The GitHub repository TakanashaTaryu/Osteosarcoma-Histopathology-Classification contains a labelled image folder "dataset_balanced" with 3 categories: non-tumor, non-viable tumor, viable tumor. Examples follow, each with its label.

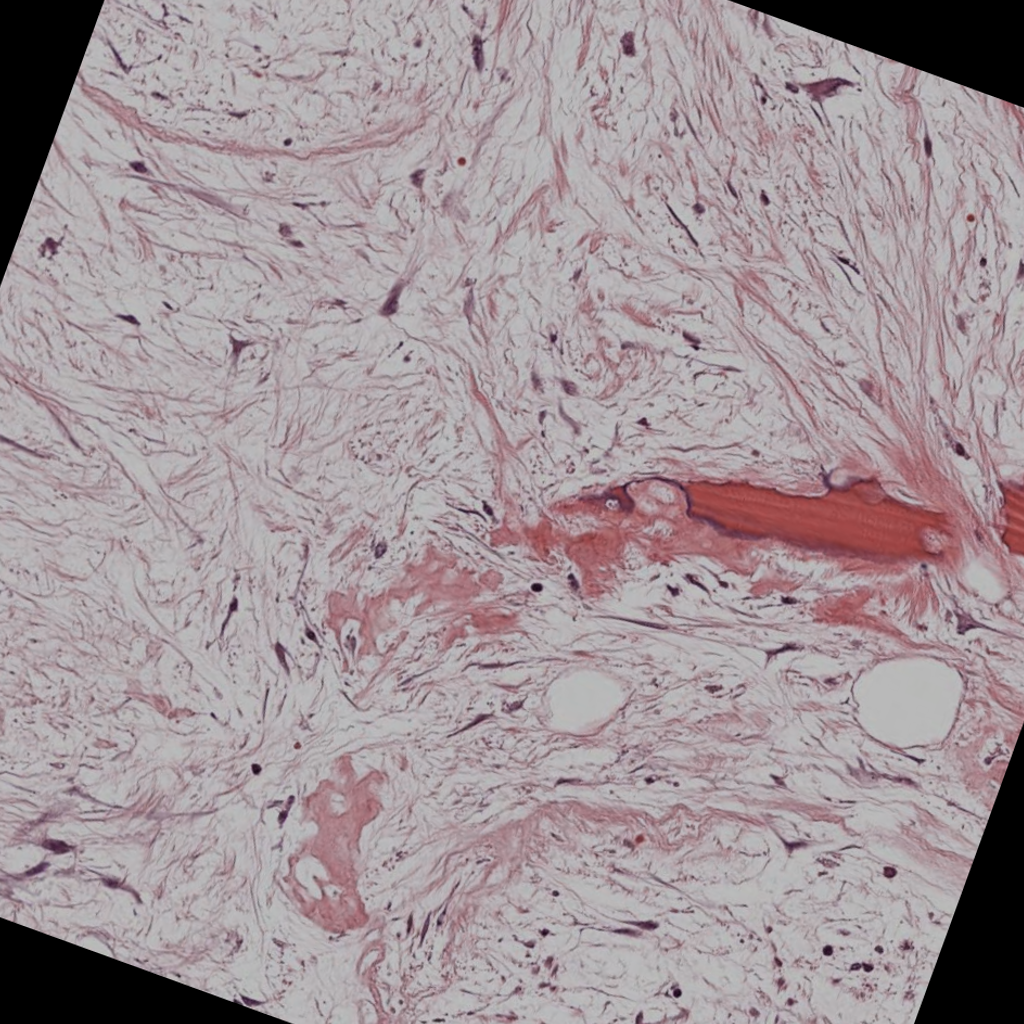
Label: non-viable tumor

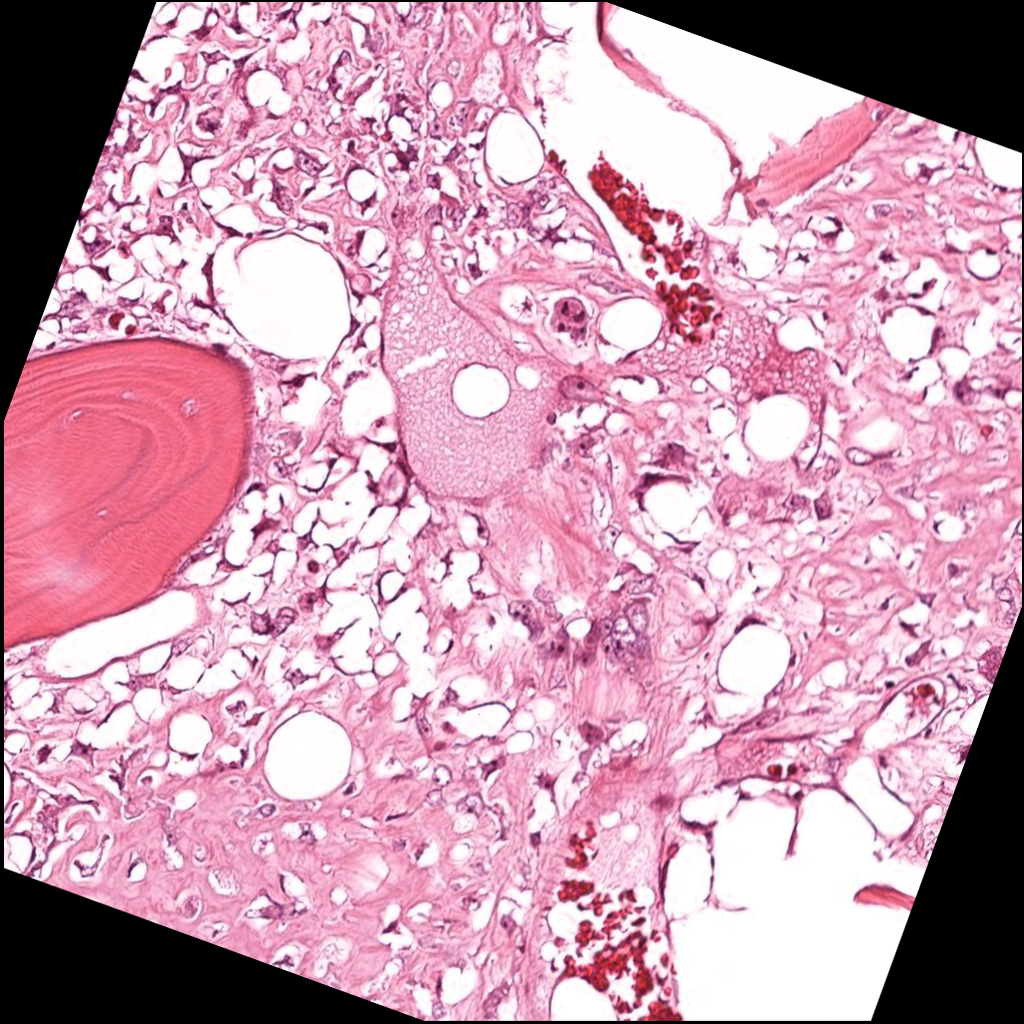
Label: viable tumor

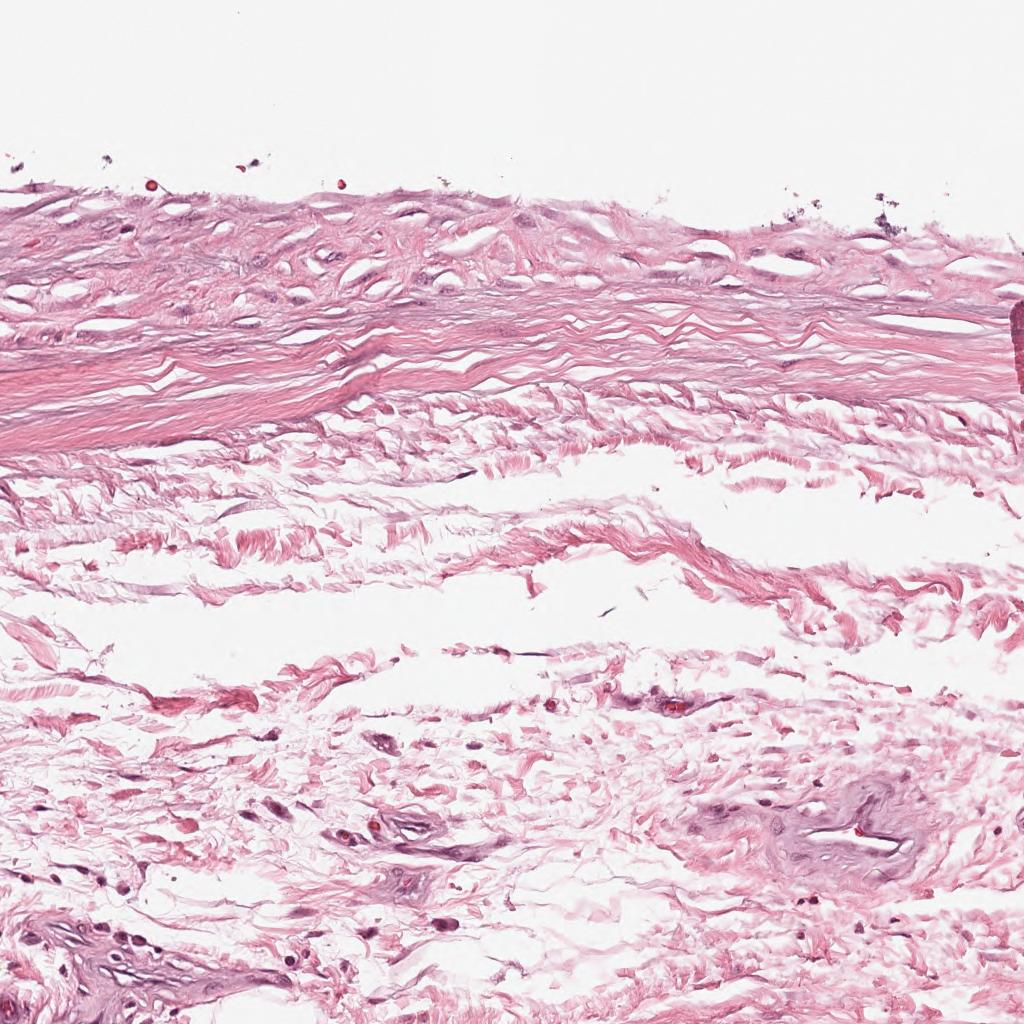
Label: non-tumor

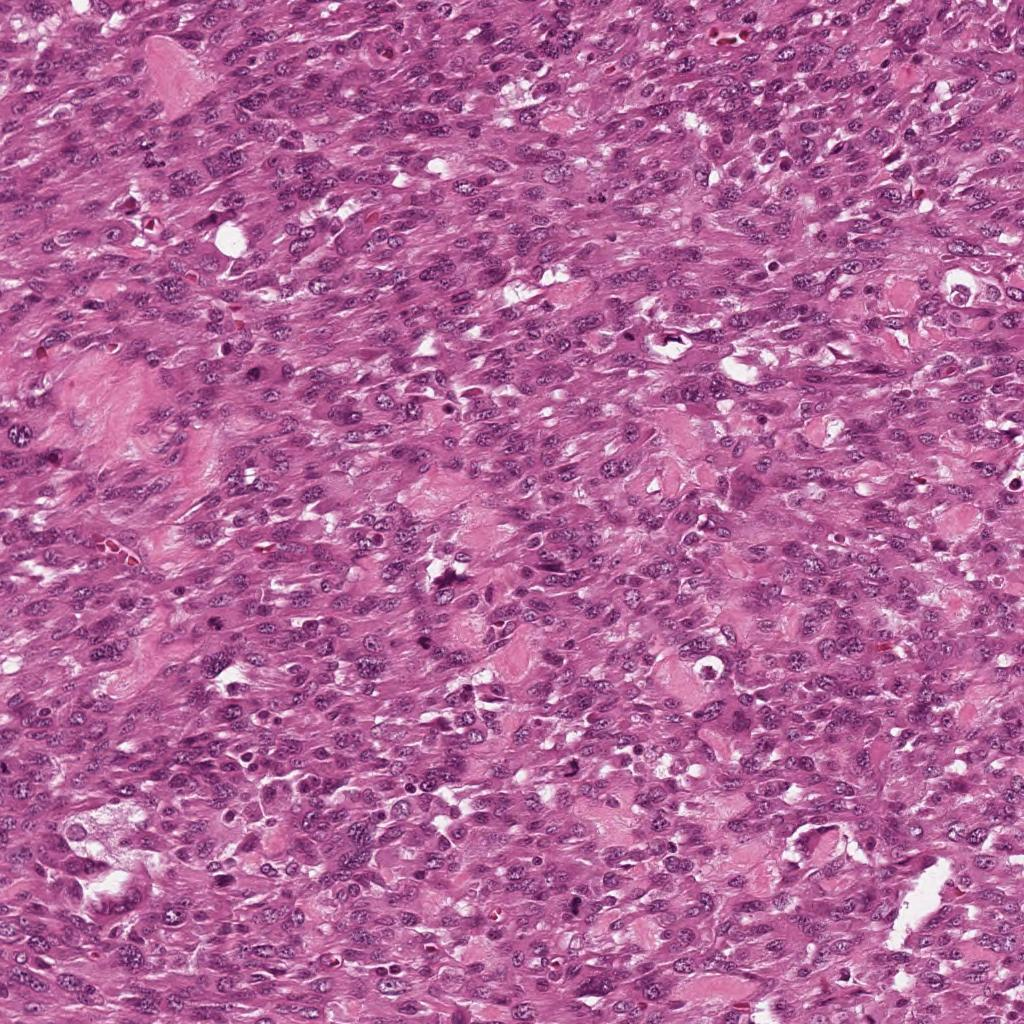
Label: viable tumor

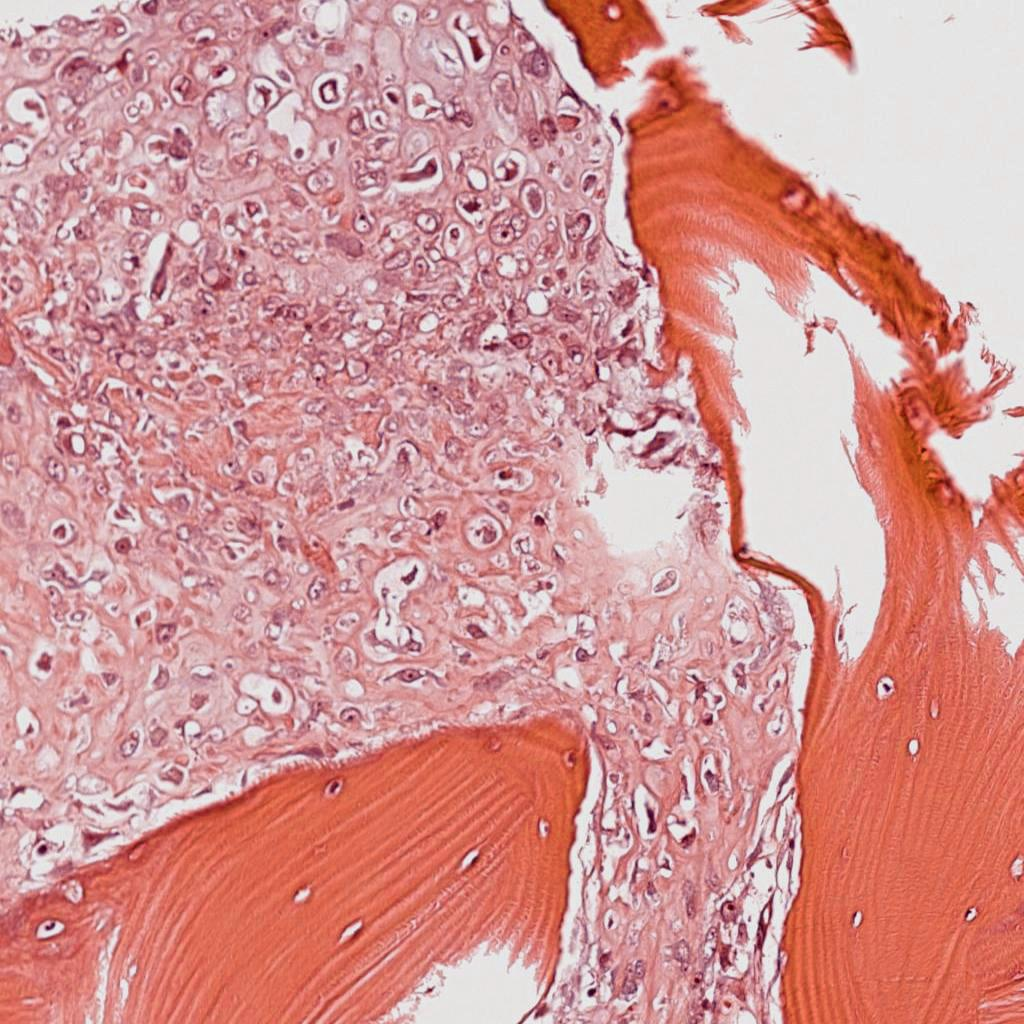
Label: viable tumor

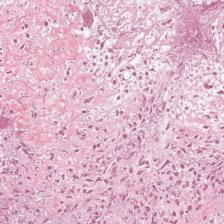
Label: non-viable tumor
